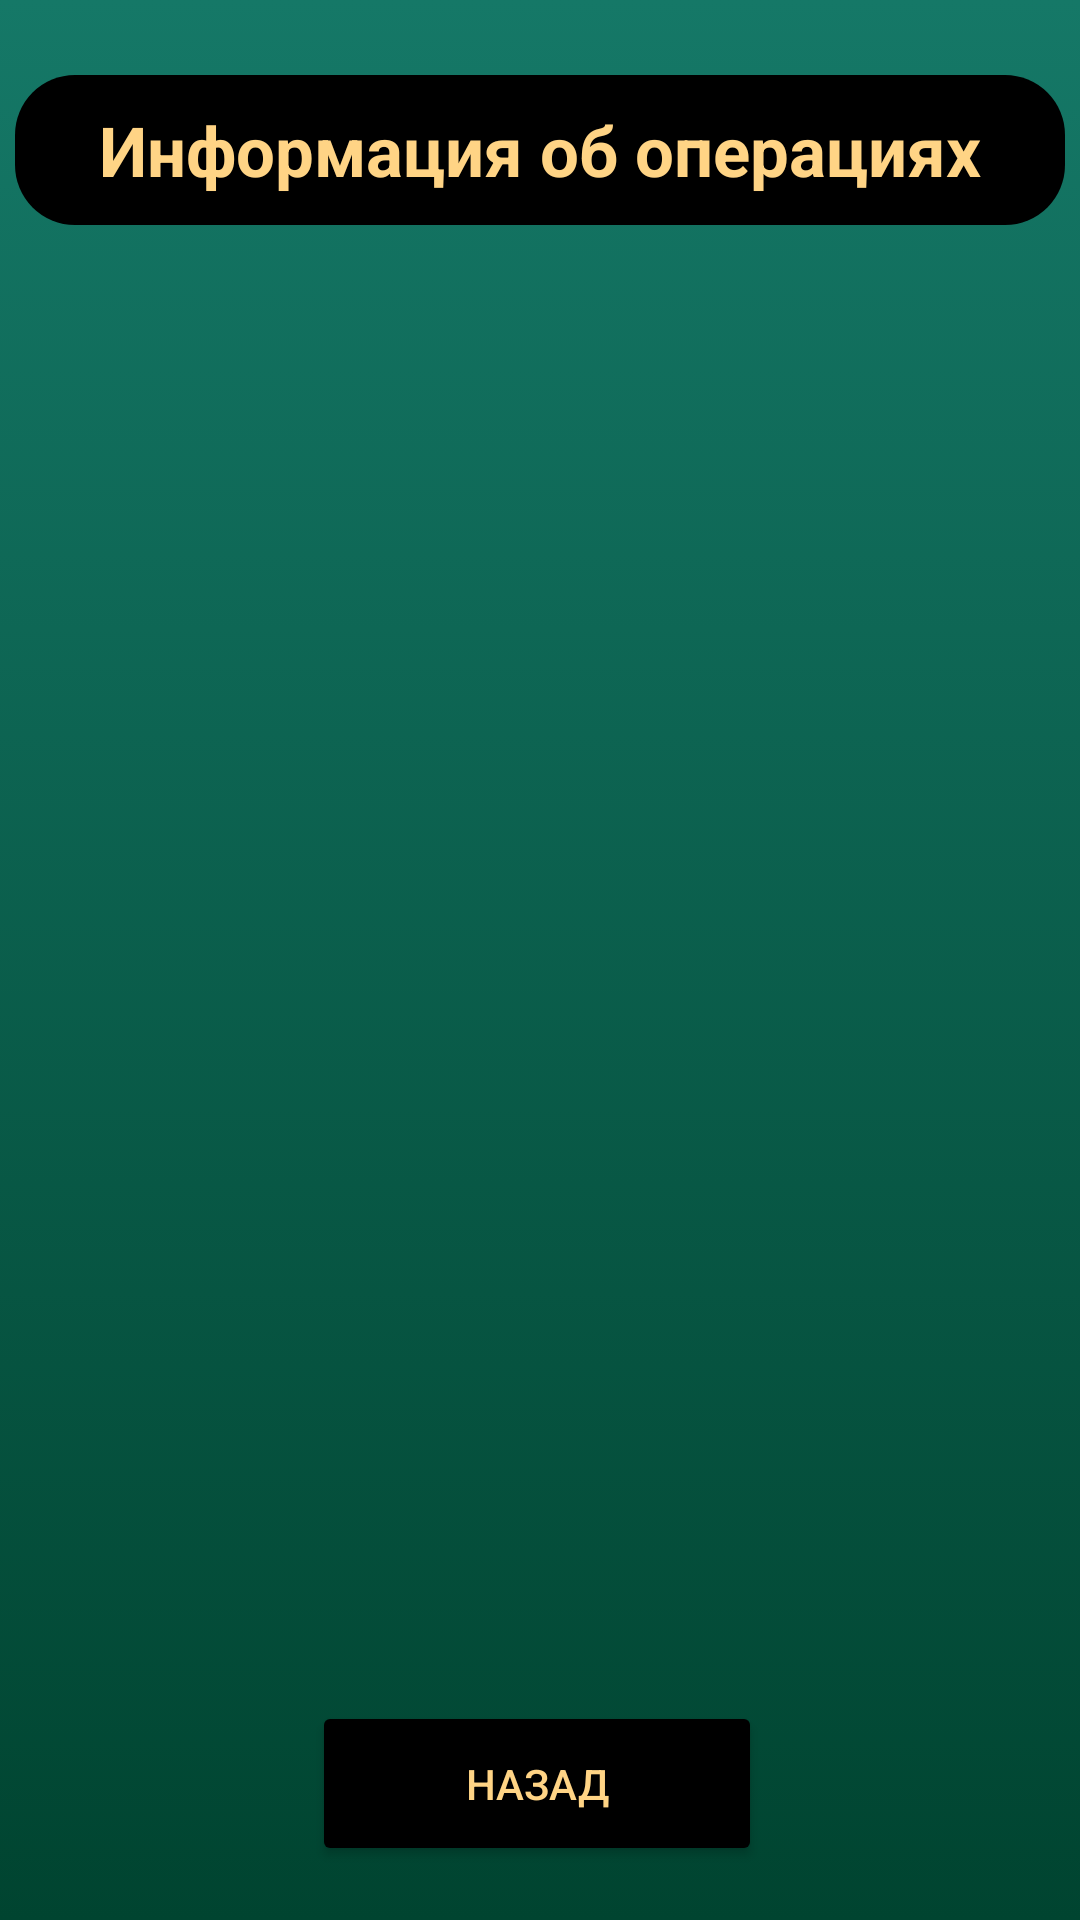

Produce the Android XML layout that renders to this screen, including the resource entries it uses.
<!-- AndroidManifest.xml: application theme Theme.MyApplication -->
<!-- res/layout/activity_operation_info.xml -->
<?xml version="1.0" encoding="utf-8"?>
<androidx.constraintlayout.widget.ConstraintLayout xmlns:android="http://schemas.android.com/apk/res/android"
    xmlns:app="http://schemas.android.com/apk/res-auto"
    xmlns:tools="http://schemas.android.com/tools"
    android:layout_width="match_parent"
    android:background="@drawable/gradient_background"
    android:layout_height="match_parent"
    tools:context=".OperationInfo">


    <TextView
        android:id="@+id/textView"
        android:layout_width="350dp"
        android:layout_height="50dp"
        android:layout_marginTop="25dp"
        android:text="Информация об операциях"
        android:background="@drawable/shape_text"
        android:textSize="23sp"
        android:textStyle="bold"
        android:textColor="#FFD485"
        android:gravity="center"
        app:layout_constraintEnd_toEndOf="parent"
        app:layout_constraintStart_toStartOf="parent"
        app:layout_constraintTop_toTopOf="parent" />

    <androidx.recyclerview.widget.RecyclerView
        android:id="@+id/list_operation"
        android:layout_width="380dp"
        android:layout_height="560dp"
        android:layout_marginTop="25dp"
        android:background="@drawable/shape_list"
        app:layoutManager="androidx.recyclerview.widget.LinearLayoutManager"
        app:layout_constraintEnd_toEndOf="parent"
        app:layout_constraintStart_toStartOf="parent"
        app:layout_constraintTop_toBottomOf="@+id/textView" />

    <Button
        android:id="@+id/button"
        android:layout_width="150dp"
        android:layout_height="55dp"
        android:layout_marginBottom="18dp"
        android:backgroundTint="#000000"
        android:textColor="#FFD485"
        android:text="назад"
        app:layout_constraintBottom_toBottomOf="parent"
        app:layout_constraintEnd_toEndOf="parent"
        app:layout_constraintHorizontal_bias="0.495"
        app:layout_constraintStart_toStartOf="parent" />

</androidx.constraintlayout.widget.ConstraintLayout>
<!-- resources referenced by this layout -->
<resources>
  <!-- drawable gradient_background (drawable) -->
  <?xml version="1.0" encoding="utf-8"?>
  <selector xmlns:android="http://schemas.android.com/apk/res/android">
  
      <item>
  
          <shape>
  
              <gradient android:angle="90"
                  android:startColor="#004430"
                  android:endColor="#157867"
                  android:type="linear">
  
              </gradient>
  
          </shape>
  
      </item>
  
  </selector>
  <!-- drawable shape_text (drawable) -->
  <?xml version="1.0" encoding="utf-8"?>
  <selector xmlns:android="http://schemas.android.com/apk/res/android">
      <item> 
          <shape android:shape="rectangle"> 
              <solid android:color="#000000"/> 
              <corners android:radius="20dp"/> 
          </shape>
      </item>
  </selector>
  <style name="Theme.MyApplication" parent="Theme.MaterialComponents.DayNight.NoActionBar">
          
  
  
  
          
  
  
  
          
  
          
      </style>
</resources>
